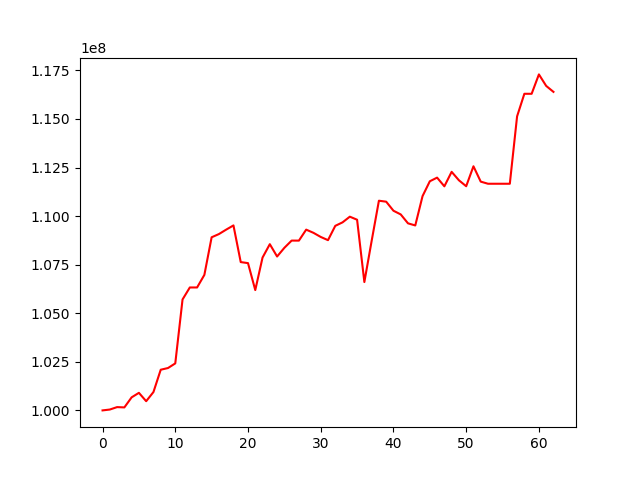

The table this chart was drawn from, first rows:
, 0
0, 100000000
1, 100044435
2, 100169538
3, 100153964
4, 100672005
5, 100904260
6, 100473633
7, 100945655
8, 102093672
9, 102180947
10, 102419412
11, 105711094
12, 106327886
13, 106327886
14, 106975420
15, 108911245
16, 109076672
17, 109305303
18, 109521787
19, 107634552
20, 107580939
21, 106193327
22, 107867845
23, 108556143
24, 107921680
25, 108368379
26, 108740957
27, 108739344
28, 109304868
29, 109140665
30, 108928566
31, 108763004
32, 109499645
33, 109679215
34, 109971504
35, 109815001
36, 106606965
37, 108721405
38, 110793269
39, 110743784
40, 110277778
41, 110087646
42, 109628859
43, 109520411
44, 111029712
45, 111794451
46, 111981937
47, 111534177
48, 112279838
49, 111845468
50, 111539185
51, 112565851
52, 111775922
53, 111666786
54, 111666786
55, 111666786
56, 111666786
57, 115136211
58, 116297619
59, 116297254
... 3 more rows
